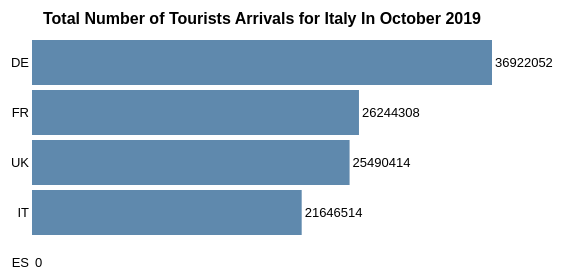
D3 v3 page, settled after 360 driven frames (6 s of simulated time); the page loaded 1 data file(s).


       d3.csv("data/EU_tourists_arrivals.csv",

  // When reading the csv, I must format variables:
  // When reading the csv, I must format variables:
  function(d){
    return [ {name : 'IT' , value : d.IT},
    		 {name : 'FR' , value : d.FR},
    		 {name : 'ES' , value : d.ES},
    		 {name : 'DE' , value : d.DE},
    		 {name : 'UK' , value : d.UK}]
  },
  // Now I can use this dataset:
  function(data) {
        
		data = data[data.length-1]
        //sort bars based on value
        data = data.sort(function (a, b) {
            return d3.ascending(a.value, b.value);
        })

        //set up svg using margin conventions - we'll need plenty of room on the left for labels
        var margin = {
            top: 25,
            right: 80,
            bottom: 15,
            left: 60
        };

        var width = 600 - margin.left - margin.right,
            height = 300 - margin.top - margin.bottom;

        var svg = d3.select("#graphic").append("svg")
            .attr("width", width + margin.left + margin.right)
            .attr("height", height + margin.top + margin.bottom)
            .append("g")
            .attr("transform", "translate(" + margin.left + "," + margin.top + ")");

        var x = d3.scale.linear()
            .range([0, width])
            .domain([0, d3.max(data, function (d) {
                return d.value;
            })]);

        var y = d3.scale.ordinal()
            .rangeRoundBands([height, 0], .1)
            .domain(data.map(function (d) {
                return d.name;
            }));

        //make y axis to show bar names
        var yAxis = d3.svg.axis()
            .scale(y)
            //no tick marks
            .tickSize(0)
            .orient("left");

        var gy = svg.append("g")
            .attr("class", "y axis")
            .call(yAxis)

        var bars = svg.selectAll(".bar")
            .data(data)
            .enter()
            .append("g")

        //append rects
        bars.append("rect")
            .attr("class", "bar")
            .attr("y", function (d) {
                return y(d.name);
            })
            .attr("height", y.rangeBand())
            .attr("x", 0)
            .attr("width", function (d) {
                return x(d.value);
            });

        //add a value label to the right of each bar
        bars.append("text")
            .attr("class", "label")
            //y position of the label is halfway down the bar
            .attr("y", function (d) {
                return y(d.name) + y.rangeBand() / 2 + 4;
            })
            //x position is 3 pixels to the right of the bar
            .attr("x", function (d) {
                return x(d.value) + 3;
            })
            .text(function (d) {
                return d.value;
            });
            
        // title
  		svg.append("text")
      .attr("y", 0 - margin.top)
      .attr("x",(width / 2))
      .attr("dy", "1em")
      .attr("font-weight", "bold")
      .attr("font-size", "16px")
      .style("text-anchor", "middle")
      .text("Total Number of Tourists Arrivals for Italy In October 2019");   

      }  )
    

### data: data/EU_tourists_arrivals.csv
date, IT, DE, ES, FR, UK
1990-01-01, 5271328, 7522102, 3488684, 0, 6084000
1990-02-01, 5965492, 8540358, 3821208, 0, 7994000
1990-03-01, 7851740, 10307634, 4743470, 0, 13594000
1990-04-01, 10997946, 11771648, 6579094, 0, 17092000
1990-05-01, 10338998, 15288616, 6295544, 0, 25626000
1990-06-01, 11990444, 15812602, 6547124, 0, 23364000
1990-07-01, 14861820, 17235182, 8060988, 0, 34004000
1990-08-01, 16825824, 17119500, 9653196, 0, 45388000
1990-09-01, 13107366, 16728042, 7474094, 0, 21190000
1990-10-01, 9148930, 15347784, 6158870, 0, 18480000
1990-11-01, 5870872, 10408454, 4133264, 0, 9382000
1990-12-01, 5884132, 8502276, 3695862, 0, 8202000
1991-01-01, 5281052, 8140576, 3413600, 0, 10500000
1991-02-01, 5496618, 8952552, 3573012, 0, 11440000
1991-03-01, 8462734, 11025300, 5112312, 0, 17340000
1991-04-01, 9519840, 12017154, 5360110, 0, 16860000
1991-05-01, 10659816, 14748132, 6568220, 0, 22380000
1991-06-01, 12387838, 14812670, 6888452, 0, 19420000
1991-07-01, 15328914, 14922262, 8487630, 0, 25020000
1991-08-01, 17517304, 15156156, 9645064, 0, 30380000
1991-09-01, 12851634, 16171578, 7689396, 0, 19460000
1991-10-01, 9023204, 15509292, 6095546, 0, 17580000
1991-11-01, 5937154, 10701196, 4137924, 0, 13200000
1991-12-01, 5734346, 8540666, 3804932, 0, 19000000
1992-01-01, 5627666, 8237414, 3356638, 0, 11660000
1992-02-01, 6605616, 9728032, 3661670, 0, 13180000
1992-03-01, 7763166, 10829430, 4580080, 0, 13220000
1992-04-01, 10656340, 11992996, 5732620, 0, 18520000
1992-05-01, 11553424, 15044790, 6619750, 0, 20600000
1992-06-01, 12778876, 14682080, 6537484, 0, 20140000
1992-07-01, 15075128, 14890728, 7849934, 0, 27100000
1992-08-01, 17418028, 14808692, 9652186, 0, 34080000
1992-09-01, 12453362, 16222306, 7888190, 0, 20060000
1992-10-01, 8492672, 15309320, 5747982, 0, 18880000
1992-11-01, 5526160, 10396372, 3658628, 0, 11600000
1992-12-01, 5843454, 8574654, 3470890, 0, 20500000
1993-01-01, 5688004, 9083302, 3178396, 4231516, 0
1993-02-01, 6087872, 10367416, 3597160, 4355321, 0
1993-03-01, 7487894, 12437158, 4589732, 5269730, 0
1993-04-01, 10254184, 13604968, 5973090, 6505069, 0
1993-05-01, 11051878, 18183972, 6410960, 7359948, 0
1993-06-01, 12218844, 18203262, 6740228, 7690229, 0
1993-07-01, 15692796, 19122396, 8841016, 8547599, 0
1993-08-01, 17395102, 18823208, 10583320, 9396528, 0
1993-09-01, 12674104, 18260986, 8000754, 8020111, 0
1993-10-01, 8970696, 16952556, 6263778, 6437523, 0
1993-11-01, 5594998, 11429084, 4155508, 4387058, 0
1993-12-01, 5953452, 9564032, 3867892, 4179622, 0
1994-01-01, 6062820, 9254984, 3411130, 4117549, 13114000
1994-02-01, 6360908, 10411726, 4106528, 4368478, 15090000
1994-03-01, 8487320, 12389968, 5615196, 5552921, 18070000
1994-04-01, 11239034, 13854070, 6230046, 6313526, 20502000
1994-05-01, 12006356, 18295012, 7487724, 16490208, 22682000
1994-06-01, 13280242, 18116074, 7829188, 19075314, 20900000
1994-07-01, 17381554, 19338674, 9833236, 32549074, 28312000
1994-08-01, 18471602, 18896064, 12408530, 35069412, 33236000
1994-09-01, 13913642, 19170374, 3998465, 19146618, 23334000
1994-10-01, 9869064, 17479294, 3187417, 6665517, 22864000
1994-11-01, 5807810, 12076952, 2133746, 4653332, 15992000
1994-12-01, 6067790, 10185484, 1960621, 4427505, 24486000
... 298 more rows